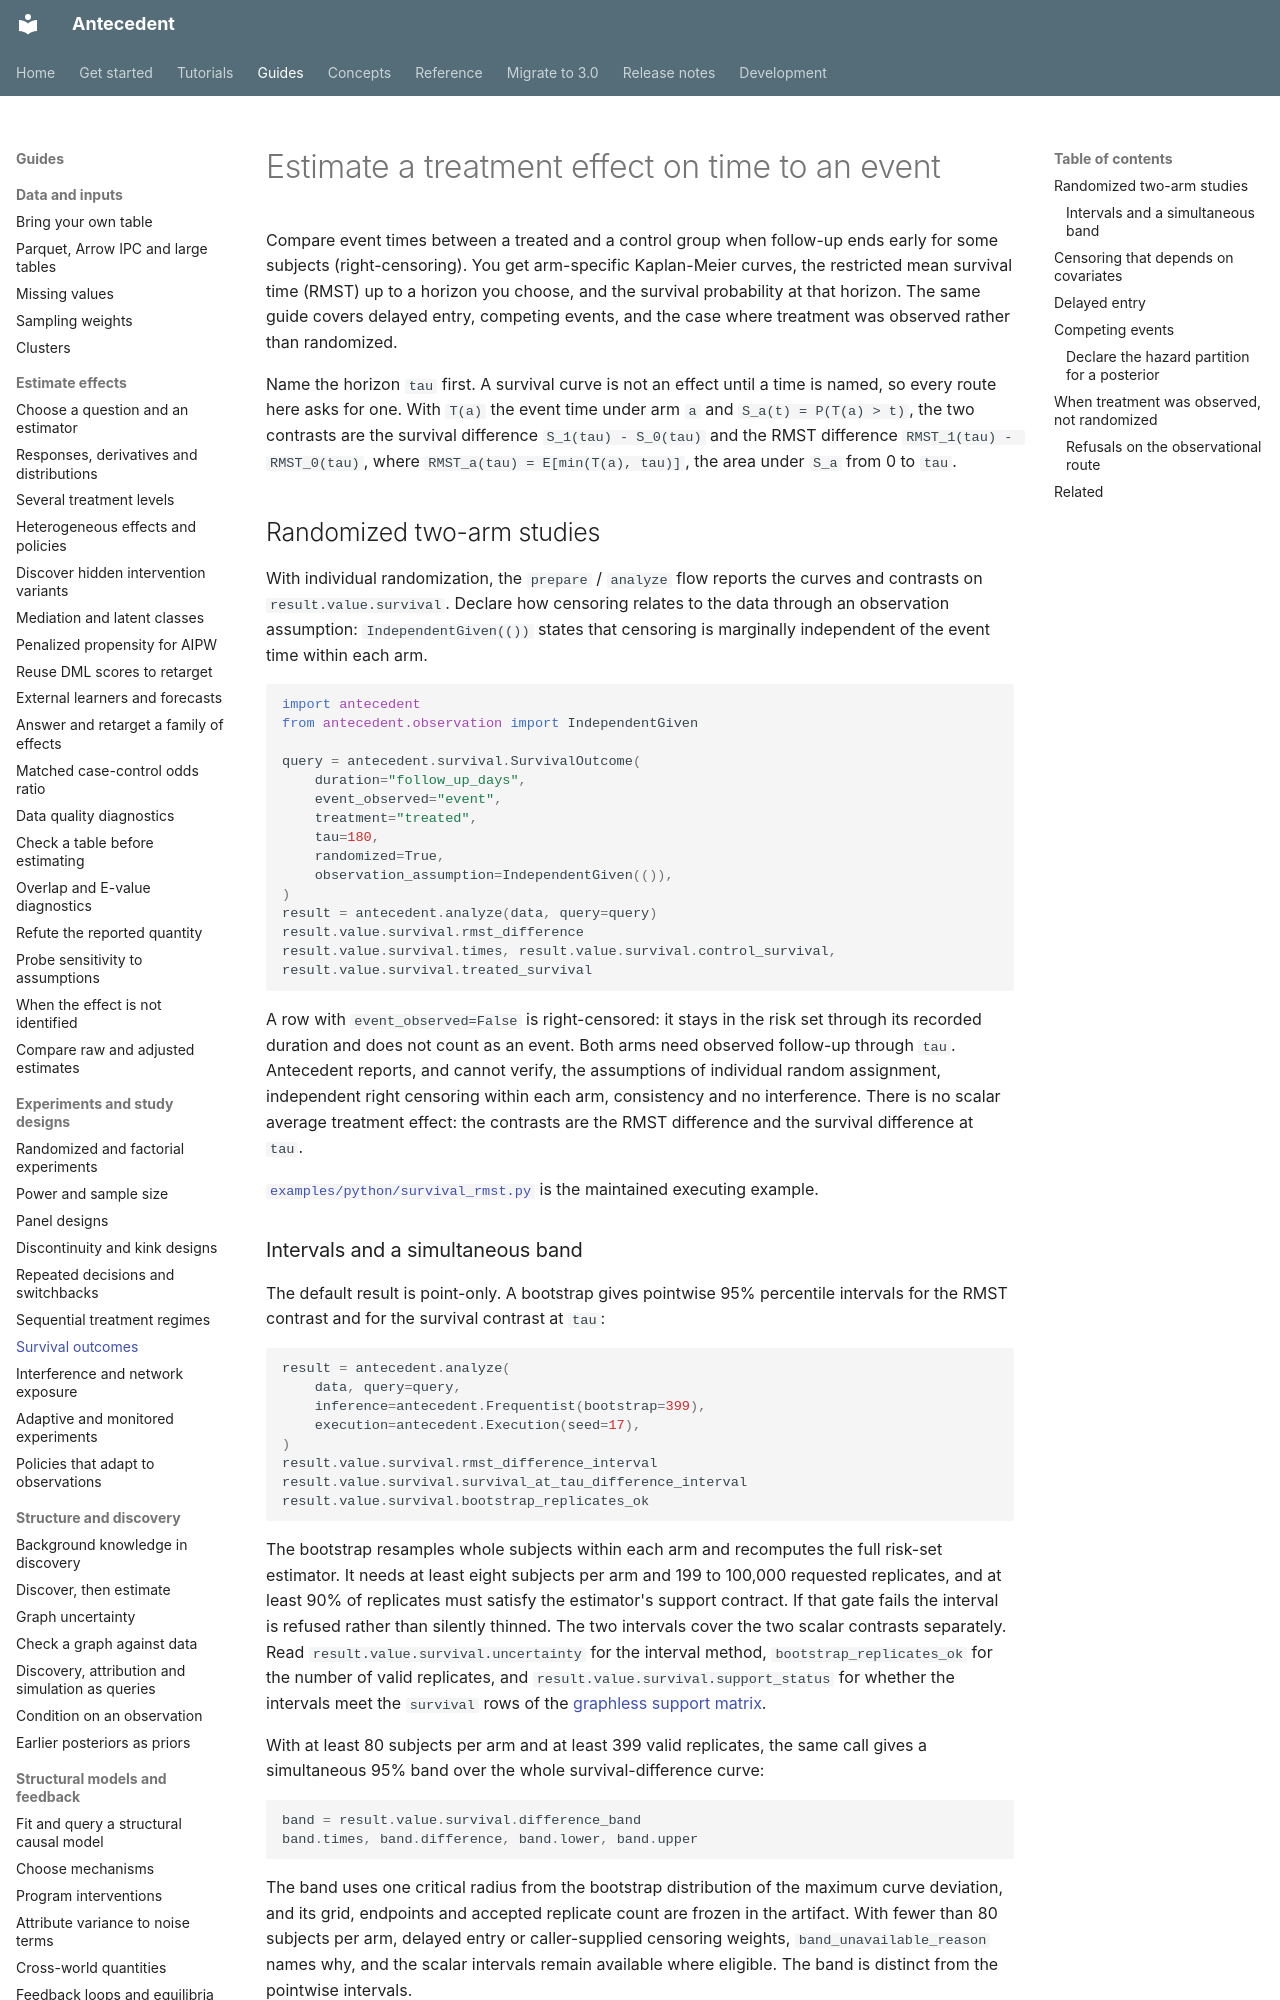

repository: iridae-dev/antecedent · page: guides/designs/survival-outcomes/index.html · generator: mkdocs

# Estimate a treatment effect on time to an event

Compare event times between a treated and a control group when follow-up ends early for some subjects (right-censoring). You get arm-specific Kaplan-Meier curves, the restricted mean survival time (RMST) up to a horizon you choose, and the survival probability at that horizon. The same guide covers delayed entry, competing events, and the case where treatment was observed rather than randomized.

Name the horizon `tau` first. A survival curve is not an effect until a time is named, so every route here asks for one. With `T(a)` the event time under arm `a` and `S_a(t) = P(T(a) > t)`, the two contrasts are the survival difference `S_1(tau) - S_0(tau)` and the RMST difference `RMST_1(tau) - RMST_0(tau)`, where `RMST_a(tau) = E[min(T(a), tau)]`, the area under `S_a` from 0 to `tau`.

## Randomized two-arm studies

With individual randomization, the `prepare` / `analyze` flow reports the curves and contrasts on `result.value.survival`. Declare how censoring relates to the data through an observation assumption: `IndependentGiven(())` states that censoring is marginally independent of the event time within each arm.

```python
import antecedent
from antecedent.observation import IndependentGiven

query = antecedent.survival.SurvivalOutcome(
    duration="follow_up_days",
    event_observed="event",
    treatment="treated",
    tau=180,
    randomized=True,
    observation_assumption=IndependentGiven(()),
)
result = antecedent.analyze(data, query=query)
result.value.survival.rmst_difference
result.value.survival.times, result.value.survival.control_survival, result.value.survival.treated_survival
```

A row with `event_observed=False` is right-censored: it stays in the risk set through its recorded duration and does not count as an event. Both arms need observed follow-up through `tau`. Antecedent reports, and cannot verify, the assumptions of individual random assignment, independent right censoring within each arm, consistency and no interference. There is no scalar average treatment effect: the contrasts are the RMST difference and the survival difference at `tau`.

[`examples/python/survival_rmst.py`](https://github.com/iridae-dev/antecedent/blob/v3.0.0/examples/python/survival_rmst.py) is the maintained executing example.

### Intervals and a simultaneous band

The default result is point-only. A bootstrap gives pointwise 95% percentile intervals for the RMST contrast and for the survival contrast at `tau`:

```python
result = antecedent.analyze(
    data, query=query,
    inference=antecedent.Frequentist(bootstrap=399),
    execution=antecedent.Execution(seed=17),
)
result.value.survival.rmst_difference_interval
result.value.survival.survival_at_tau_difference_interval
result.value.survival.bootstrap_replicates_ok
```

The bootstrap resamples whole subjects within each arm and recomputes the full risk-set estimator. It needs at least eight subjects per arm and 199 to 100,000 requested replicates, and at least 90% of replicates must satisfy the estimator's support contract. If that gate fails the interval is refused rather than silently thinned. The two intervals cover the two scalar contrasts separately. Read `result.value.survival.uncertainty` for the interval method, `bootstrap_replicates_ok` for the number of valid replicates, and `result.value.survival.support_status` for whether the intervals meet the `survival` rows of the [graphless support matrix](../../graphless-support-matrix.md).

With at least 80 subjects per arm and at least 399 valid replicates, the same call gives a simultaneous 95% band over the whole survival-difference curve:

```python
band = result.value.survival.difference_band
band.times, band.difference, band.lower, band.upper
```

The band uses one critical radius from the bootstrap distribution of the maximum curve deviation, and its grid, endpoints and accepted replicate count are frozen in the artifact. With fewer than 80 subjects per arm, delayed entry or caller-supplied censoring weights, `band_unavailable_reason` names why, and the scalar intervals remain available where eligible. The band is distinct from the pointwise intervals.
